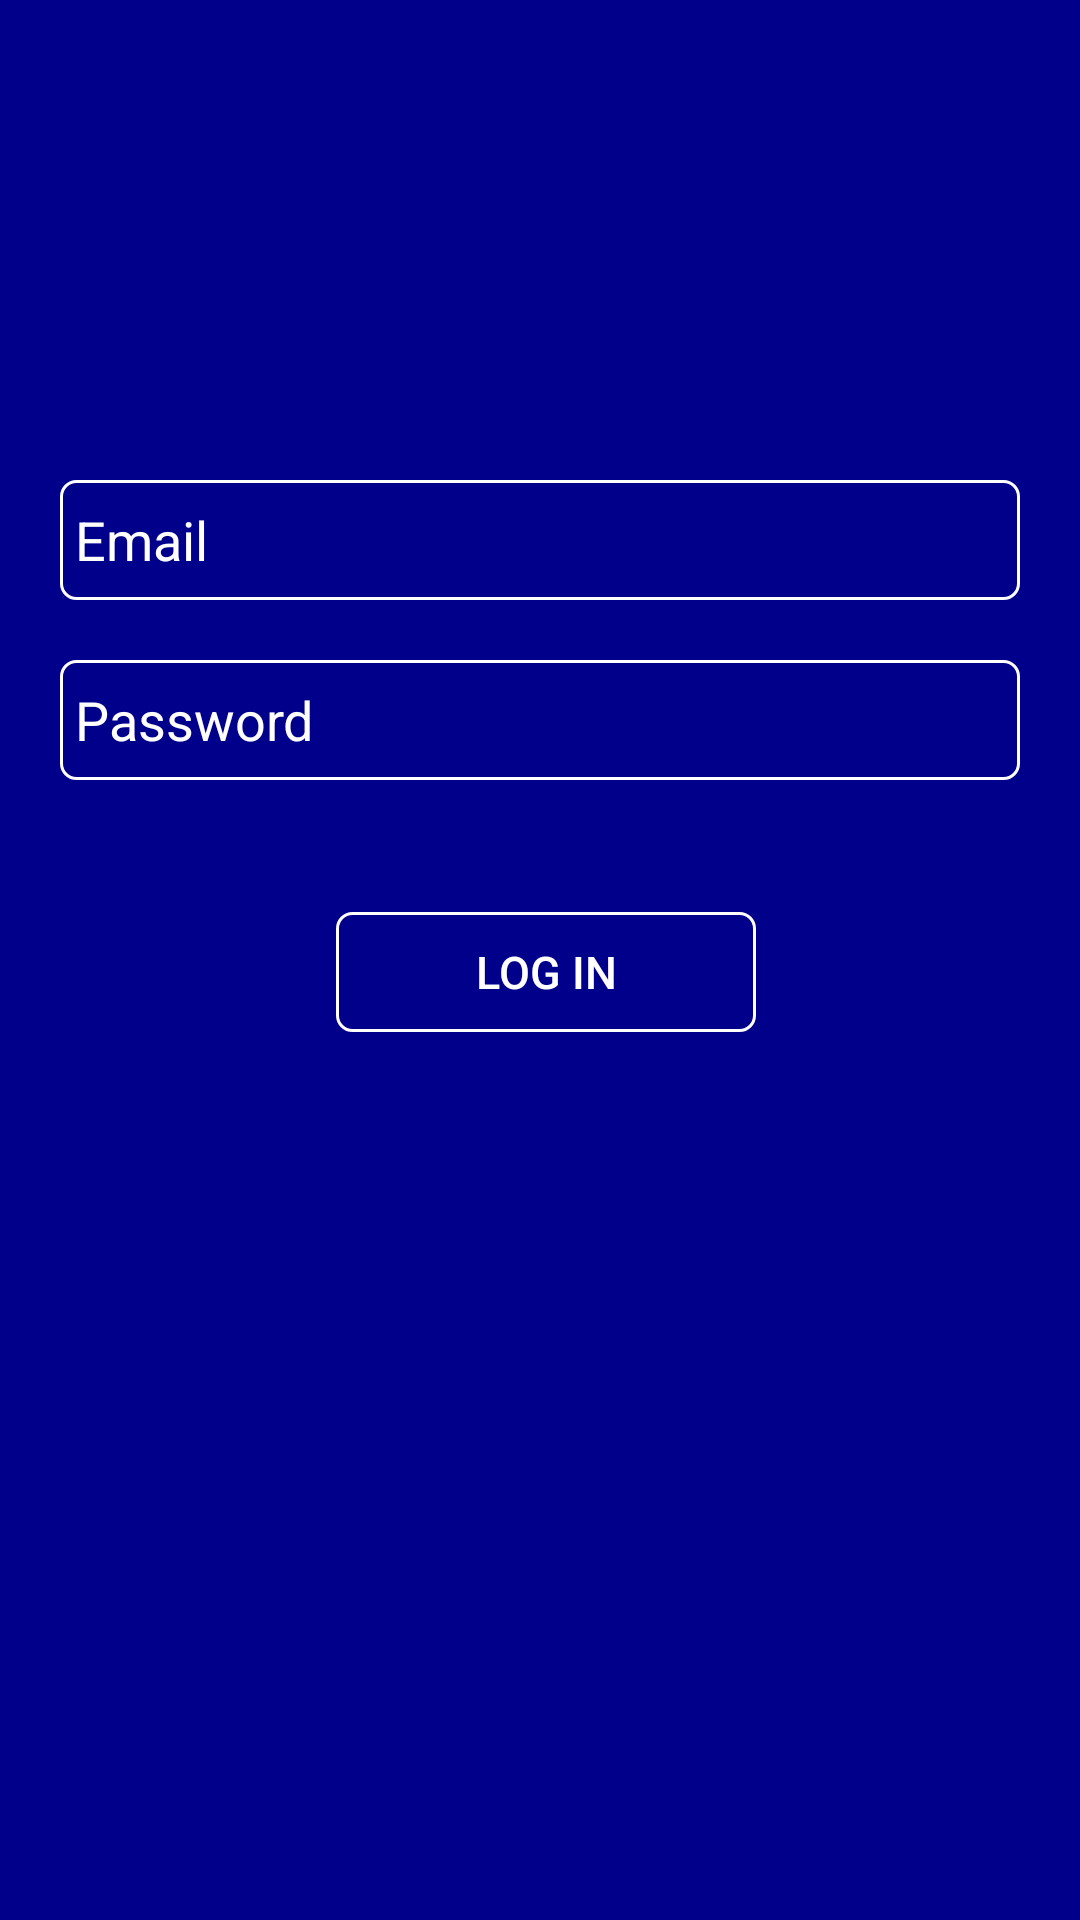

The Android layout XML behind this screen, and the referenced resources:
<!-- AndroidManifest.xml: application theme AppTheme -->
<!-- res/layout/activity_iniciar_sesion.xml -->
<?xml version="1.0" encoding="utf-8"?>
<android.support.constraint.ConstraintLayout
    xmlns:android="http://schemas.android.com/apk/res/android"
    xmlns:app="http://schemas.android.com/apk/res-auto"
    xmlns:tools="http://schemas.android.com/tools"
    android:layout_width="match_parent"
    android:layout_height="match_parent"
    android:background="@color/colorPrimary"
    android:backgroundTint="@color/colorPrimary"
    tools:context=".IniciarSesionActivity">

    <EditText
        android:id="@+id/EEmail"
        android:layout_width="match_parent"
        android:layout_height="40sp"
        android:layout_marginEnd="20dp"
        android:layout_marginStart="20dp"
        android:layout_marginTop="160dp"
        android:background="@drawable/input_outline_white"
        android:hint="@string/Email"
        android:inputType="textEmailAddress"
        android:padding="5sp"
        android:textColor="@color/white"
        android:textColorHint="@color/white"
        android:textSize="18sp"
        app:layout_constraintEnd_toEndOf="parent"
        app:layout_constraintHorizontal_bias="0.0"
        app:layout_constraintStart_toStartOf="parent"
        app:layout_constraintTop_toTopOf="parent" />

    <EditText
        android:id="@+id/EPassword"
        android:layout_width="match_parent"
        android:layout_height="40sp"
        android:layout_marginEnd="20dp"
        android:layout_marginStart="20dp"
        android:layout_marginTop="20dp"
        android:padding="5sp"
        android:background="@drawable/input_outline_white"
        android:hint="@string/Password"
        android:textColor="@color/white"
        android:textColorHint="@color/white"
        android:textSize="18sp"
        android:inputType="textPassword"
        app:layout_constraintEnd_toEndOf="parent"
        app:layout_constraintStart_toStartOf="parent"
        app:layout_constraintTop_toBottomOf="@+id/EEmail" />

    <Button
        android:id="@+id/BIniciarSesion"
        android:layout_width="140sp"
        android:layout_height="40sp"
        android:layout_marginBottom="8dp"
        android:layout_marginEnd="108dp"
        android:layout_marginStart="8dp"
        android:layout_marginTop="44dp"
        android:background="@drawable/input_outline_white"
        android:padding="5sp"
        android:text="@string/Iniciar"
        android:textColor="@color/white"
        android:textSize="15sp"
        android:visibility="visible"
        app:layout_constraintBottom_toBottomOf="parent"
        app:layout_constraintEnd_toEndOf="parent"
        app:layout_constraintHorizontal_bias="1.0"
        app:layout_constraintStart_toStartOf="parent"
        app:layout_constraintTop_toBottomOf="@+id/EPassword"
        app:layout_constraintVertical_bias="0.0" />


    <Button
        android:id="@+id/BCerrarSesion"
        android:layout_width="140sp"
        android:layout_height="40sp"
        android:layout_marginBottom="8dp"
        android:layout_marginEnd="108dp"
        android:layout_marginStart="8dp"
        android:layout_marginTop="44dp"
        android:background="@drawable/input_outline_white"
        android:padding="5sp"
        android:text="@string/CerrarSesion"
        android:textColor="@color/white"
        android:textSize="15sp"
        android:visibility="gone"
        app:layout_constraintBottom_toBottomOf="parent"
        app:layout_constraintEnd_toEndOf="parent"
        app:layout_constraintHorizontal_bias="1.0"
        app:layout_constraintStart_toStartOf="parent"
        app:layout_constraintTop_toBottomOf="@+id/EPassword"
        app:layout_constraintVertical_bias="0.0" />


</android.support.constraint.ConstraintLayout>
<!-- resources referenced by this layout -->
<resources>
  <color name="colorPrimary">#00008B</color>
  <item name="white" type="color">#ffffff</item>
  <!-- drawable input_outline_white (drawable-xhdpi) -->
  <?xml version="1.0" encoding="utf-8"?>
  <shape xmlns:android="http://schemas.android.com/apk/res/android">
  
      <stroke android:color="@color/white" android:width="1sp" />
      <corners android:radius="5sp"/>
  
  </shape>
  <string name="CerrarSesion">Log out</string>
  <string name="Email">Email</string>
  <string name="Iniciar">Log in</string>
  <string name="Password">Password</string>
  <style name="AppTheme" parent="Base.AppTheme" />
  <style name="Base.AppTheme" parent="Theme.AppCompat.Light.NoActionBar">
          <item name="colorPrimary">@color/colorPrimary</item>
          <item name="colorPrimaryDark">@color/colorPrimaryDark</item>
          <item name="colorAccent">@color/colorAccent</item>
          <item name="colorControlHighlight">@color/white</item>
          <item name="android:windowBackground">@color/white</item>
      </style>
  <color name="colorPrimaryDark">#000000</color>
  <color name="colorAccent">#FFFFFF</color>
</resources>
